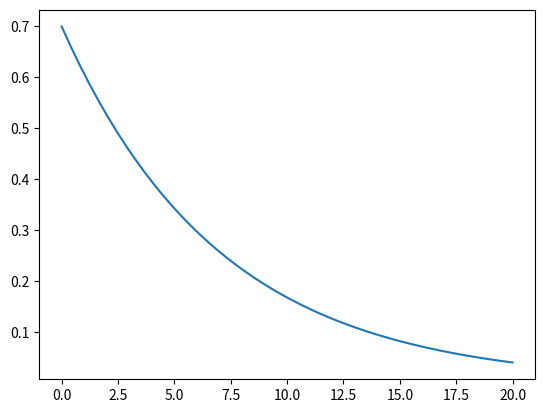

Source code (Python):
import numpy as np
from scipy.integrate import odeint
import matplotlib.pyplot as plt
from pylab import *

#defining functions
def modelRecovery(I, t):
    r = 1/7
    dIdt = - r * I  
    return dIdt


#inintial conditions
I_0 = 0.7

t = np.linspace(0, 20)

#solve ODE
I = odeint(modelRecovery, I_0, t)

#plotting results

plt.plot(t, I)

show()